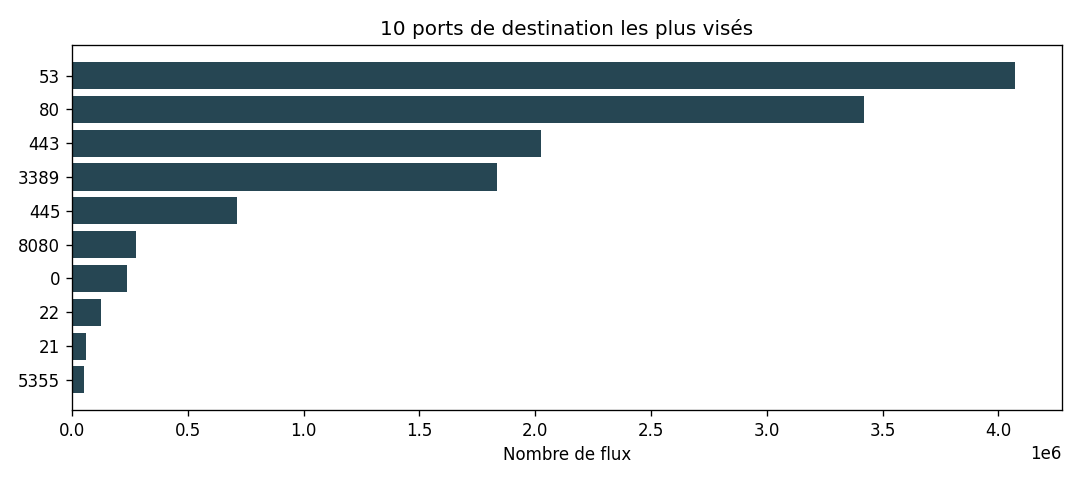

Values plotted in this chart, from the file beside it:
dst_port, count
53, 4071173
80, 3420455
443, 2025213
3389, 1835085
445, 711753
8080, 278362
0, 238268
22, 127375
21, 59372
5355, 50794
